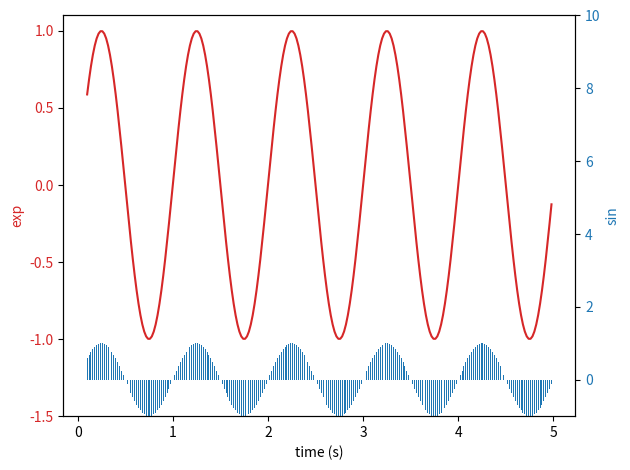

Recreate this plot in Python.
#!/usr/bin/env python3
# -*- coding: utf-8 -*-

import numpy as np
import matplotlib.pyplot as plt

# Create some mock data
t = np.arange(0.1, 5.0, 0.02)
data1 = np.sin(2 * np.pi * t)
data2 = np.sin(2 * np.pi * t)
#data2 = np.exp(t)

fig, ax1 = plt.subplots()

color = 'tab:red'
ax1.set_xlabel('time (s)')
ax1.set_ylabel('exp', color=color)
ax1.plot(t, data1, color=color)
ax1.tick_params(axis='y', labelcolor=color)
plt.ylim(-1.5,1.1)

ax2 = ax1.twinx()  # instantiate a second axes that shares the same x-axis

color = 'tab:blue'
ax2.set_ylabel('sin', color=color)  # we already handled the x-label with ax1
ax2.bar(t, data2, 0.01, color=color)
ax2.tick_params(axis='y', labelcolor=color)
plt.ylim(-1,10)

fig.tight_layout()  # otherwise the right y-label is slightly clipped
plt.show()
